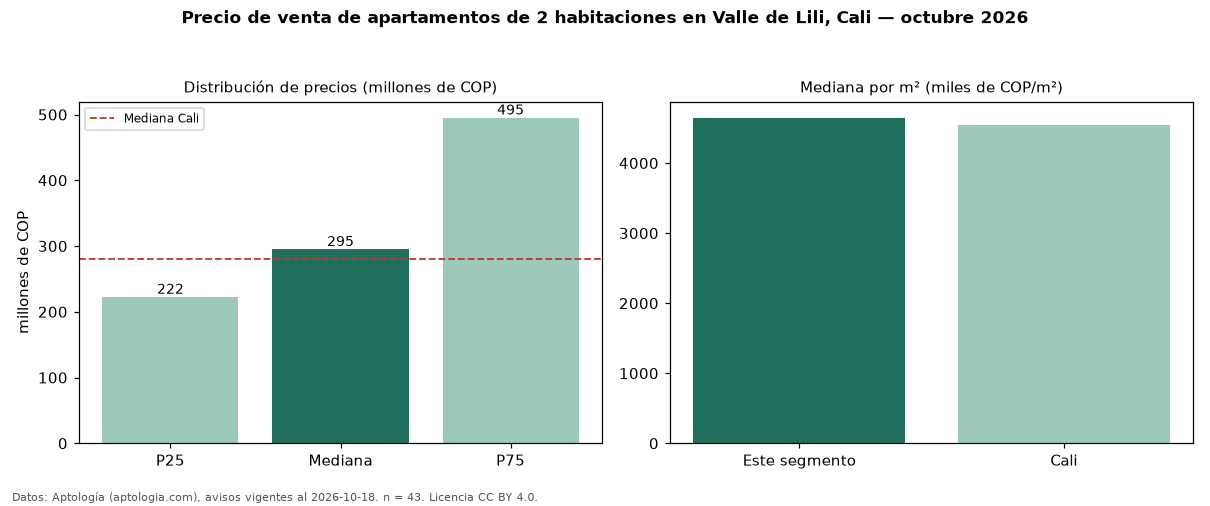

Source data for this figure (header and first rows):
seccion, metrica, valor, moneda, n
precio, p25, 222500000, COP, 43
precio, mediana, 295000000, COP, 43
precio, p75, 495000000, COP, 43
precio, minimo, 175000000, COP, 43
precio, maximo, 735000000, COP, 43
m2, mediana_precio_m2, 4645528, COP, 42
m2, area_mediana_m2, 66.9, m2, 42
admin, mediana_admin_mes, 307508, COP, 40
banos, mediana_banos, 2.0, , 
parqueadero, pct_con_parqueadero, 72.1, %, 43
estrato, estrato_mas_frecuente, 4, , 43
habitaciones, 2, 295000000, COP, 43
ciudad, mediana_ciudad_referencia, 280000000, COP, 
ciudad, mediana_m2_ciudad, 4545455, COP, 
fuente, fecha_datos, 2026-10-18, , 
fuente, atribucion, https://www.aptologia.com/venta/cali/val…, , 
fuente, licencia, CC BY 4.0, , 
